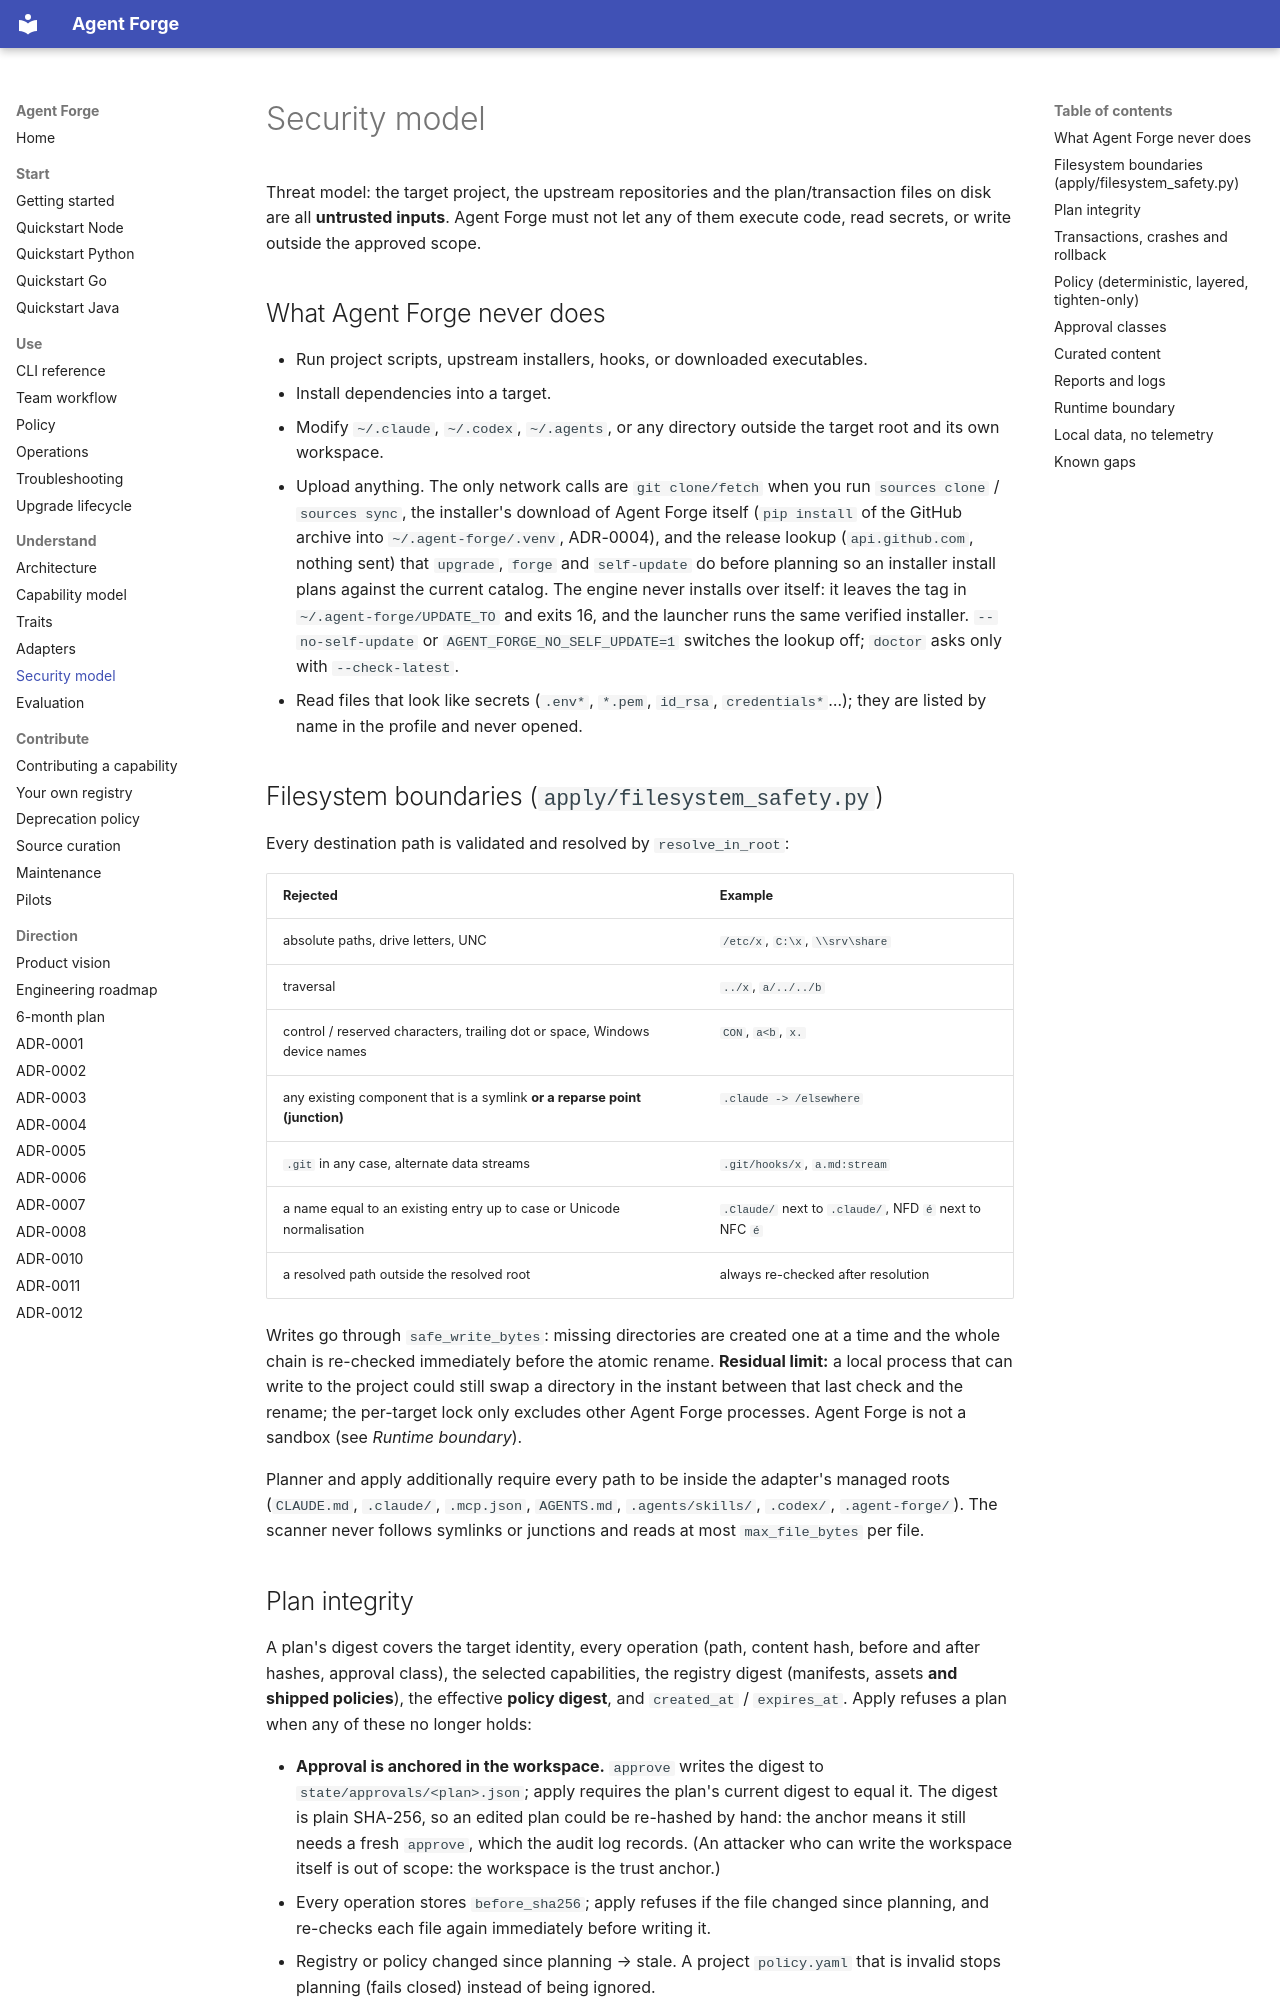

repository: tamtd91ht/agent-forge · page: security/index.html · generator: mkdocs

# Security model

Threat model: the target project, the upstream repositories and the plan/transaction files
on disk are all **untrusted inputs**. Agent Forge must not let any of them execute code,
read secrets, or write outside the approved scope.

## What Agent Forge never does

- Run project scripts, upstream installers, hooks, or downloaded executables.
- Install dependencies into a target.
- Modify `~/.claude`, `~/.codex`, `~/.agents`, or any directory outside the target root and
  its own workspace.
- Upload anything. The only network calls are `git clone/fetch` when you run
  `sources clone` / `sources sync`, the installer's download of Agent Forge itself
  (`pip install` of the GitHub archive into `~/.agent-forge/.venv`, ADR-0004), and the
  release lookup (`api.github.com`, nothing sent) that `upgrade`, `forge` and `self-update`
  do before planning so an installer install plans against the current catalog. The engine
  never installs over itself: it leaves the tag in `~/.agent-forge/UPDATE_TO` and exits 16,
  and the launcher runs the same verified installer. `--no-self-update` or
  `AGENT_FORGE_NO_SELF_UPDATE=1` switches the lookup off; `doctor` asks only with
  `--check-latest`.
- Read files that look like secrets (`.env*`, `*.pem`, `id_rsa`, `credentials*`…); they are
  listed by name in the profile and never opened.

## Filesystem boundaries (`apply/filesystem_safety.py`)

Every destination path is validated and resolved by `resolve_in_root`:

| Rejected | Example |
|---|---|
| absolute paths, drive letters, UNC | `/etc/x`, `C:\x`, `\\srv\share` |
| traversal | `../x`, `a/../../b` |
| control / reserved characters, trailing dot or space, Windows device names | `CON`, `a<b`, `x. ` |
| any existing component that is a symlink **or a reparse point (junction)** | `.claude -> /elsewhere` |
| `.git` in any case, alternate data streams | `.git/hooks/x`, `a.md:stream` |
| a name equal to an existing entry up to case or Unicode normalisation | `.Claude/` next to `.claude/`, NFD `é` next to NFC `é` |
| a resolved path outside the resolved root | always re-checked after resolution |

Writes go through `safe_write_bytes`: missing directories are created one at a time and the
whole chain is re-checked immediately before the atomic rename. **Residual limit:** a local
process that can write to the project could still swap a directory in the instant between
that last check and the rename; the per-target lock only excludes other Agent Forge
processes. Agent Forge is not a sandbox (see *Runtime boundary*).

Planner and apply additionally require every path to be inside the adapter's managed roots
(`CLAUDE.md`, `.claude/`, `.mcp.json`, `AGENTS.md`, `.agents/skills/`, `.codex/`,
`.agent-forge/`). The scanner never follows symlinks or junctions and reads at most
`max_file_bytes` per file.
